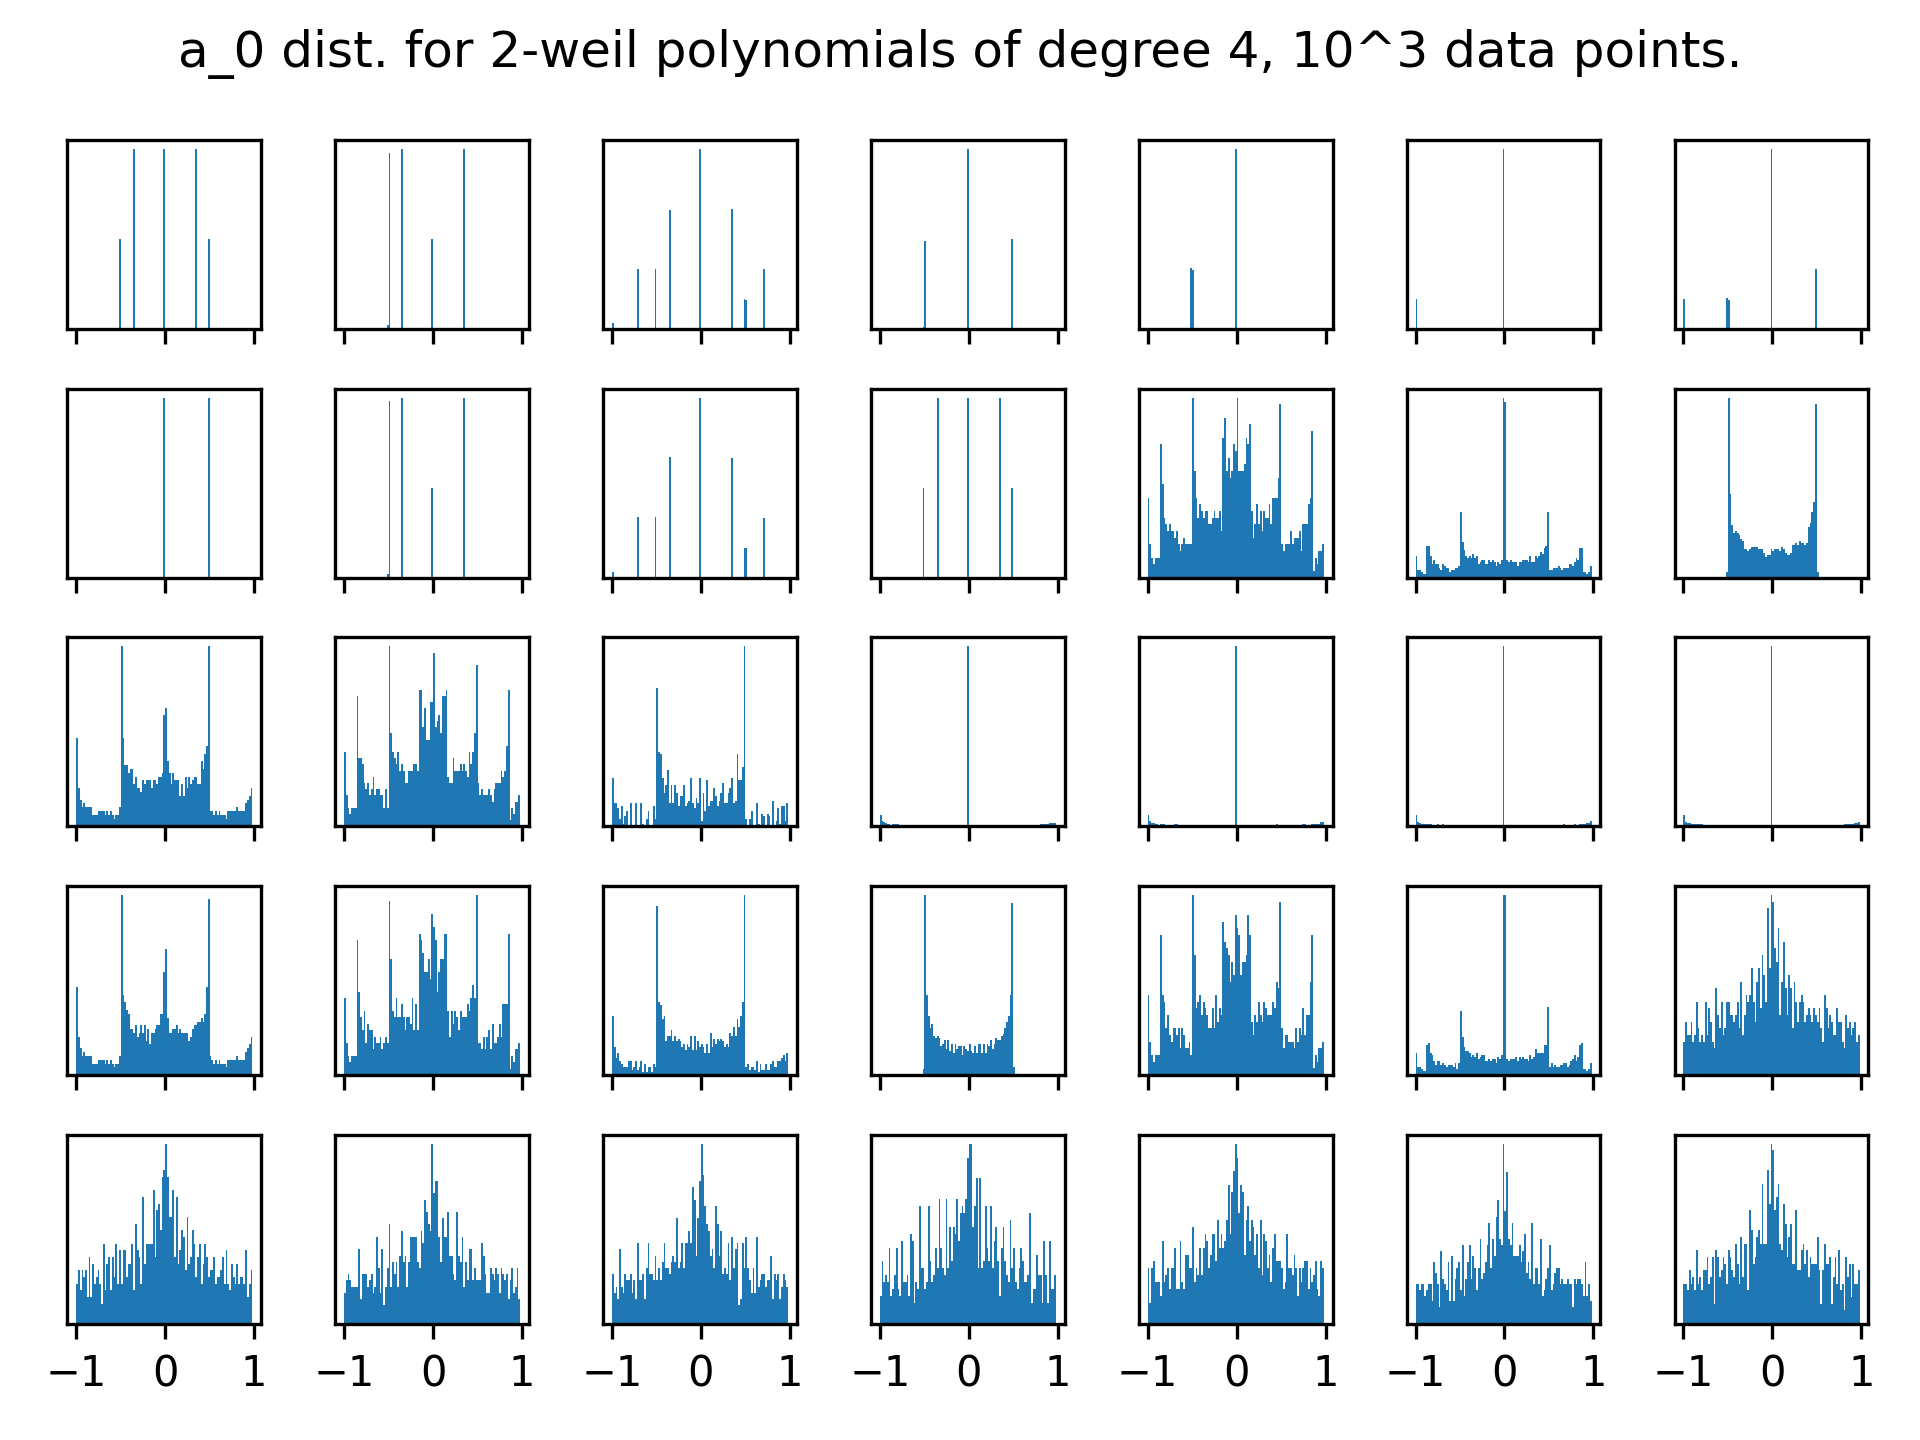

The file beside this chart, header and first rows:
-0.35355, 0.00000, 0.35355, -0.50000, 0.35355, 0.00000, -0.35355, 0.50000, -0.35355, 0.00000, 0.35355, -0.50000, 0.35355, 0.00000, -0.35355, 0.50000, -0.35355, 0.00000, 0.35355, -0.50000, 0.35355, 0.00000, -0.35355, 0.50000
-0.3535, -0.5, 0.3535, -9.5367e-7, 0.3535, -0.5, -0.3535, 1, -0.3535, -0.5, 0.3535, -2.8610e-6, 0.3535, -0.5, -0.3535, 1, -0.3535, -0.5, 0.3535, -4.7684e-6, 0.3535, -0.5, -0.3535, 1
-0.3535, 0.00000, -0.7071, 0.5, 0.3535, 0.00000, -0.3535, -0.5, 0.7071, 0.00000, 0.3535, -1, 0.3536, 0.00000, 0.7071, -0.5, -0.3535, 0.00000, 0.3536, 0.5, -0.7071, 0.00000, -0.3535, 1
0.00000, -0.5, 0.00000, 0.5, 0.00000, -0.5, 0.00000, 0.5, 0.00000, -0.5, 0.00000, 0.5, 0.00000, -0.5, 0.00000, 0.5, 0.00000, -0.5, 0.00000, 0.5, 0.00000, -0.5, 0.00000, 0.5
0.00000, -0.5, 0.00000, -0.5, 0.00000, 1, 0.00000, -0.5, 0.00000, -0.5, 0.00000, 1, 0.00000, -0.5, 0.00000, -0.5, 0.00000, 1, 0.00000, -0.5, 0.00000, -0.5, 0.00000, 1
0.00000, 0.00000, 0.00000, -1, 0.00000, 0.00000, 0.00000, 1, 0.00000, 0.00000, 0.00000, -1, 0.00000, 0.00000, 0.00000, 1, 0.00000, 0.00000, 0.00000, -1, 0.00000, 0.00000, 0.00000, 1
0.00000, 0.5, 0.00000, -0.5, 0.00000, -1, 0.00000, -0.5, 0.00000, 0.5, 0.00000, 1, 0.00000, 0.5, 0.00000, -0.5, 0.00000, -1, 0.00000, -0.5, 0.00000, 0.5, 0.00000, 1
0.00000, 0.5, 0.00000, 0.5, 0.00000, 0.5, 0.00000, 0.5, 0.00000, 0.5, 0.00000, 0.5, 0.00000, 0.5, 0.00000, 0.5, 0.00000, 0.5, 0.00000, 0.5, 0.00000, 0.5, 0.00000, 0.5
0.3535, -0.5, -0.3535, -9.5367e-7, -0.3535, -0.5, 0.3535, 1, 0.3535, -0.5, -0.3535, -2.8610e-6, -0.3535, -0.5, 0.3535, 1, 0.3535, -0.5, -0.3535, -4.7684e-6, -0.3535, -0.5, 0.3535, 1
0.3535, 0.00000, 0.7071, 0.5, -0.3535, 0.00000, 0.3535, -0.5, -0.7071, 0.00000, -0.3535, -1, -0.3536, 0.00000, -0.7071, -0.5, 0.3535, 0.00000, -0.3536, 0.5, 0.7071, 0.00000, 0.3535, 1
0.3535, 0.00000, -0.3535, -0.5, -0.3535, 0.00000, 0.3535, 0.5, 0.3535, 0.00000, -0.3535, -0.5, -0.3535, 0.00000, 0.3535, 0.5, 0.3535, 0.00000, -0.3535, -0.5, -0.3535, 0.00000, 0.3535, 0.5
-0.5303, -0.375, 0.7955, -0.4375, -0.1326, 0.2812, -0.06629, 0.01562, -0.2983, 0.4453, -0.01657, -0.6836, 0.8535, -0.1699, -0.7333, 0.9385, -0.2838, -0.4878, 0.6287, -0.2068, -0.129, 0.04797, 0.09504, 0.1348
-0.5303, -0.125, 3.3717e-7, 0.4375, -0.1326, -0.6875, 0.8618, -0.2656, 6.7435e-7, -0.4766, 0.7126, -0.05469, -0.6546, 0.4902, -3.3717e-6, 0.2178, -0.8473, 0.7627, 0.03832, -0.4084, 4.0461e-6, 0.1771, 0.4524, -0.994
-0.1768, -0.375, 0.4419, 0.0625, -0.4861, 0.2812, 0.2873, -0.4844, 0.05524, 0.4453, -0.3701, -0.1836, 0.5, -0.1699, -0.3798, 0.4385, 0.06974, -0.4878, 0.2752, 0.2932, -0.4825, 0.04797, 0.4486, -0.3652
-0.1768, -0.875, 0.4419, 0.5625, -0.4861, -0.2188, 0.2873, 0.01562, 0.05524, -0.05468, -0.3701, 0.3164, 0.5, -0.6699, -0.3798, 0.9385, 0.06974, -0.9878, 0.2752, 0.7932, -0.4825, -0.452, 0.4486, 0.1348
-0.1768, -0.375, -0.08839, -0.4375, 0.8397, 0.2812, -0.6408, 0.01562, -0.4088, 0.4453, 0.7237, -0.6836, -0.1464, -0.1699, 0.02624, 0.9385, -0.4233, -0.4878, 0.07838, -0.2068, 0.8361, 0.04797, -0.8021, 0.1348
-0.1768, 0.375, -0.8839, -0.0625, -0.4861, 0.5625, 0.2873, 0.4844, -0.1105, -0.4453, -0.3701, -0.3672, 0.4999, 0.1699, 0.7596, -0.4385, 0.06975, -0.9756, 0.2752, -0.2932, 0.965, -0.04797, 0.4486, -0.7303
0.00000, -0.75, 0.00000, 0.125, 0.00000, 0.5625, 0.00000, -0.9688, 0.00000, 0.8906, 0.00000, -0.3672, 0.00000, -0.3398, 0.00000, 0.877, 0.00000, -0.9756, 0.00000, 0.5864, 0.00000, 0.09595, 0.00000, -0.7304
0.00000, -0.25, 0.00000, -0.875, 0.00000, 0.6875, 0.00000, 0.5312, 0.00000, -0.9531, 0.00000, -0.05468, 0.00000, 0.9805, 0.00000, -0.4355, 0.00000, -0.7627, 0.00000, 0.8169, 0.00000, 0.3542, 0.00000, -0.994
0.00000, 0.25, 0.00000, -0.875, 0.00000, -0.6875, 0.00000, 0.5312, 0.00000, 0.9531, 0.00000, -0.05468, 0.00000, -0.9805, 0.00000, -0.4355, 0.00000, 0.7627, 0.00000, 0.8169, 0.00000, -0.3542, 0.00000, -0.994
0.00000, 0.75, 0.00000, 0.125, 0.00000, -0.5625, 0.00000, -0.9688, 0.00000, -0.8906, 0.00000, -0.3672, 0.00000, 0.3398, 0.00000, 0.877, 0.00000, 0.9756, 0.00000, 0.5864, 0.00000, -0.09595, 0.00000, -0.7304
0.1768, -0.875, -0.4419, 0.5625, 0.4861, -0.2188, -0.2873, 0.01562, -0.05524, -0.05468, 0.3701, 0.3164, -0.5, -0.6699, 0.3798, 0.9385, -0.06974, -0.9878, -0.2752, 0.7932, 0.4825, -0.452, -0.4486, 0.1348
0.1768, -0.375, 0.08839, -0.4375, -0.8397, 0.2812, 0.6408, 0.01562, 0.4088, 0.4453, -0.7237, -0.6836, 0.1464, -0.1699, -0.02624, 0.9385, 0.4233, -0.4878, -0.07838, -0.2068, -0.8361, 0.04797, 0.8021, 0.1348
0.1768, 0.375, 0.8839, -0.0625, 0.4861, 0.5625, -0.2873, 0.4844, 0.1105, -0.4453, 0.3701, -0.3672, -0.4999, 0.1699, -0.7596, -0.4385, -0.06975, -0.9756, -0.2752, -0.2932, -0.965, -0.04797, -0.4486, -0.7303
0.1768, -0.375, -0.4419, 0.0625, 0.4861, 0.2812, -0.2873, -0.4844, -0.05524, 0.4453, 0.3701, -0.1836, -0.5, -0.1699, 0.3798, 0.4385, -0.06974, -0.4878, -0.2752, 0.2932, 0.4825, 0.04797, -0.4486, -0.3652
0.5303, -0.375, -0.7955, -0.4375, 0.1326, 0.2812, 0.06629, 0.01562, 0.2983, 0.4453, 0.01657, -0.6836, -0.8535, -0.1699, 0.7333, 0.9385, 0.2838, -0.4878, -0.6287, -0.2068, 0.129, 0.04797, -0.09504, 0.1348
0.5303, -0.125, -3.3717e-7, 0.4375, 0.1326, -0.6875, -0.8618, -0.2656, -6.7435e-7, -0.4766, -0.7126, -0.05469, 0.6546, 0.4902, 3.3717e-6, 0.2178, 0.8473, 0.7627, -0.03832, -0.4084, -4.0461e-6, 0.1771, -0.4524, -0.994
-0.3535, -0.25, -0.1768, 0.125, 0.7955, -0.8125, -0.04419, 0.03125, 0.3756, 0.2969, -0.9833, 0.3828, 0.1381, 0.3242, -0.2237, -0.748, 0.7969, -0.0127, 0.1043, -0.5073, -0.2179, 0.9343, -0.3814, -0.04674
-0.1768, -0.625, 0.1768, -0.0625, 0.3977, 0.3125, -0.9502, -0.01562, 0.8176, -0.1953, -0.1271, -0.1797, -0.3619, 0.8105, 0.2237, -0.9385, 0.1167, 0.3564, 0.01277, 0.3123, -0.6087, -0.4034, 0.9648, 0.04114
-0.1768, -0.125, -0.3535, -0.5625, 0.8397, 0.0625, 0.2873, -0.2656, -0.8397, 0.4609, -0.005528, 0.6328, 0.06905, -0.8223, 0.105, -0.3447, 0.7036, 0.4229, -0.512, -0.002194, -0.7451, 0.4672, 0.5558, -0.09753
-0.1768, 0.125, -0.6187, -0.4375, 0.3977, 0.03125, 0.906, -0.4844, -0.07734, -0.6172, -0.1271, 0.6289, 0.06905, 0.6582, -0.7831, -0.124, -0.4468, 0.2114, 0.7213, -0.07007, 0.3468, -0.9667, 0.01183, -0.1835
0.1768, -0.625, -0.1768, -0.0625, -0.3977, 0.3125, 0.9502, -0.01562, -0.8176, -0.1953, 0.1271, -0.1797, 0.3619, 0.8105, -0.2237, -0.9385, -0.1167, 0.3564, -0.01277, 0.3123, 0.6087, -0.4034, -0.9648, 0.04114
0.1768, -0.125, 0.3535, -0.5625, -0.8397, 0.0625, -0.2873, -0.2656, 0.8397, 0.4609, 0.005528, 0.6328, -0.06905, -0.8223, -0.105, -0.3447, -0.7036, 0.4229, 0.512, -0.002194, 0.7451, 0.4672, -0.5558, -0.09753
0.1768, 0.125, 0.6187, -0.4375, -0.3977, 0.03125, -0.906, -0.4844, 0.07734, -0.6172, 0.1271, 0.6289, -0.06905, 0.6582, 0.7831, -0.124, 0.4468, 0.2114, -0.7213, -0.07007, -0.3468, -0.9667, -0.01183, -0.1835
0.3535, -0.25, 0.1768, 0.125, -0.7955, -0.8125, 0.04419, 0.03125, -0.3756, 0.2969, 0.9833, 0.3828, -0.1381, 0.3242, 0.2237, -0.748, -0.7969, -0.0127, -0.1043, -0.5073, 0.2179, 0.9343, 0.3814, -0.04674
